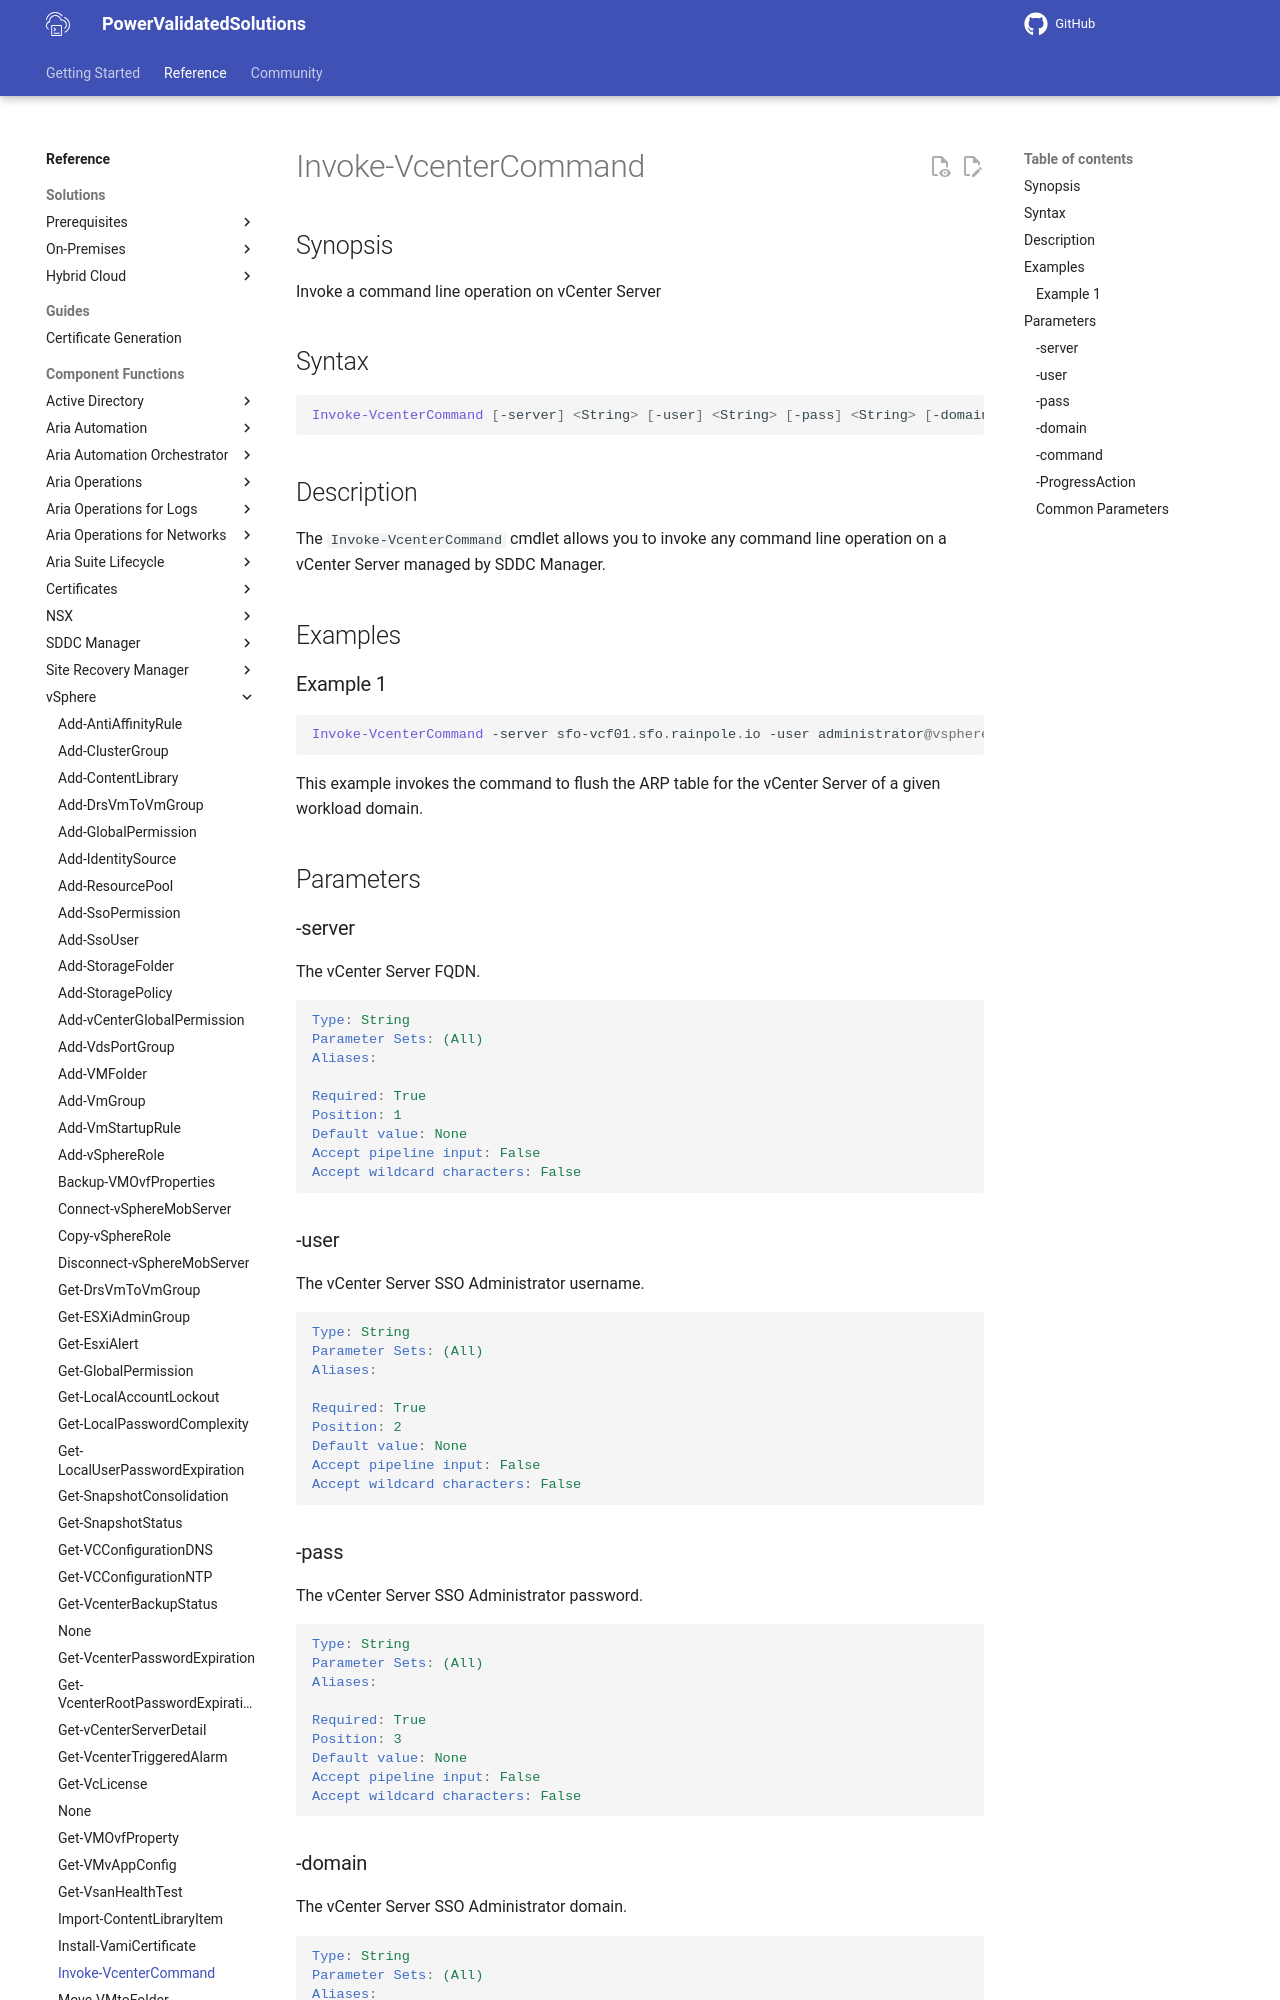

repository: vmware/power-validated-solutions-for-cloud-foundation · page: documentation/functions/vsphere/Invoke-VcenterCommand/index.html · generator: mkdocs

# Invoke-VcenterCommand

## Synopsis

Invoke a command line operation on vCenter Server

## Syntax

```powershell
Invoke-VcenterCommand [-server] <String> [-user] <String> [-pass] <String> [-domain] <String> [-command] <String> [-ProgressAction <ActionPreference>] [<CommonParameters>]
```

## Description

The `Invoke-VcenterCommand` cmdlet allows you to invoke any command line operation on a vCenter Server managed by SDDC Manager.

## Examples

### Example 1

```powershell
Invoke-VcenterCommand -server sfo-vcf01.sfo.rainpole.io -user administrator@vsphere.local -pass VMw@re1! -domain sfo-m01 -command "ip -s -s neigh flush all"
```

This example invokes the command to flush the ARP table for the vCenter Server of a given workload domain.

## Parameters

### -server

The vCenter Server FQDN.

```yaml
Type: String
Parameter Sets: (All)
Aliases:

Required: True
Position: 1
Default value: None
Accept pipeline input: False
Accept wildcard characters: False
```

### -user

The vCenter Server SSO Administrator username.

```yaml
Type: String
Parameter Sets: (All)
Aliases:

Required: True
Position: 2
Default value: None
Accept pipeline input: False
Accept wildcard characters: False
```
